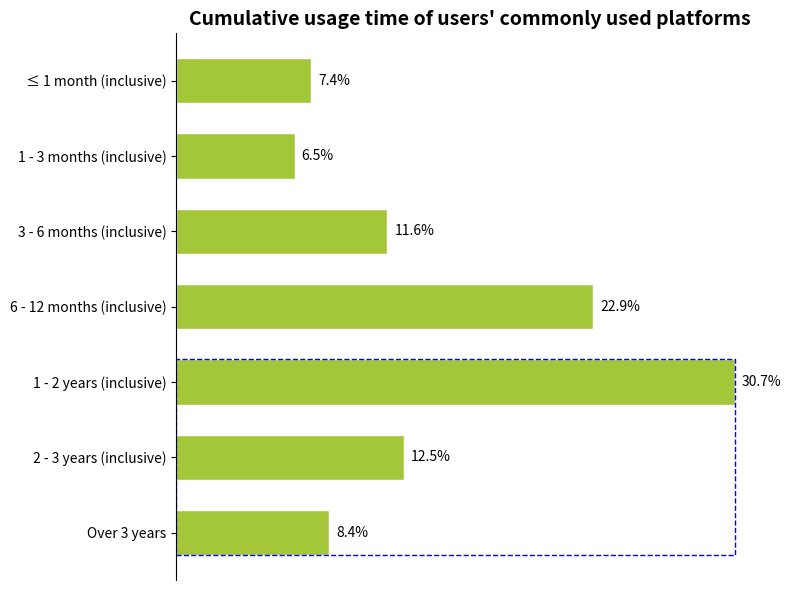

Source code (Python):
import matplotlib.pyplot as plt
import numpy as np

# Data settings
categories = ["Over 3 years", "2 - 3 years (inclusive)", "1 - 2 years (inclusive)", "6 - 12 months (inclusive)", "3 - 6 months (inclusive)", "1 - 3 months (inclusive)", "≤ 1 month (inclusive)"]
data = [8.4, 12.5, 30.7, 22.9, 11.6, 6.5, 7.4]
# Indices of the categories to be boxed (corresponding to "Over 3 years", "2 - 3 years (inclusive)", "1 - 2 years (inclusive)", with indices 0, 1, 2)
boxed_indices = [0, 1, 2]

# Create a canvas and a sub - plot
fig, ax = plt.subplots(figsize=(8, 6))

# Draw a horizontal bar chart
y = np.arange(len(categories))
bar_height = 0.6
bars = ax.barh(y, data, height=bar_height, color="#A4C639", edgecolor="white")

# Draw a blue dashed box
min_y = min(y[i] - bar_height / 2 for i in boxed_indices)
max_y = max(y[i] + bar_height / 2 for i in boxed_indices)
min_x = 0
max_x = max(data[i] for i in boxed_indices)
rect = plt.Rectangle((min_x, min_y), max_x, max_y - min_y, 
                     fill=False, edgecolor='blue', linestyle='--')
ax.add_patch(rect)

# Add data labels
for bar in bars:
    width = bar.get_width()
    ax.annotate(f'{width}%',
                xy=(width, bar.get_y() + bar.get_height() / 2),
                xytext=(5, 0),  
                textcoords="offset points",
                ha='left', va='center')

# Set y - axis ticks and labels
ax.set_yticks(y)
ax.set_yticklabels(categories)
# Hide x - axis ticks
ax.set_xticks([])
# Set the title
ax.set_title("Cumulative usage time of users' commonly used platforms", fontsize=14, fontweight="bold")

# Beautify the chart, hide the top, right, and bottom borders
for spine in ["top", "right", "bottom"]:
    ax.spines[spine].set_visible(False)

plt.tight_layout()  
plt.show()
